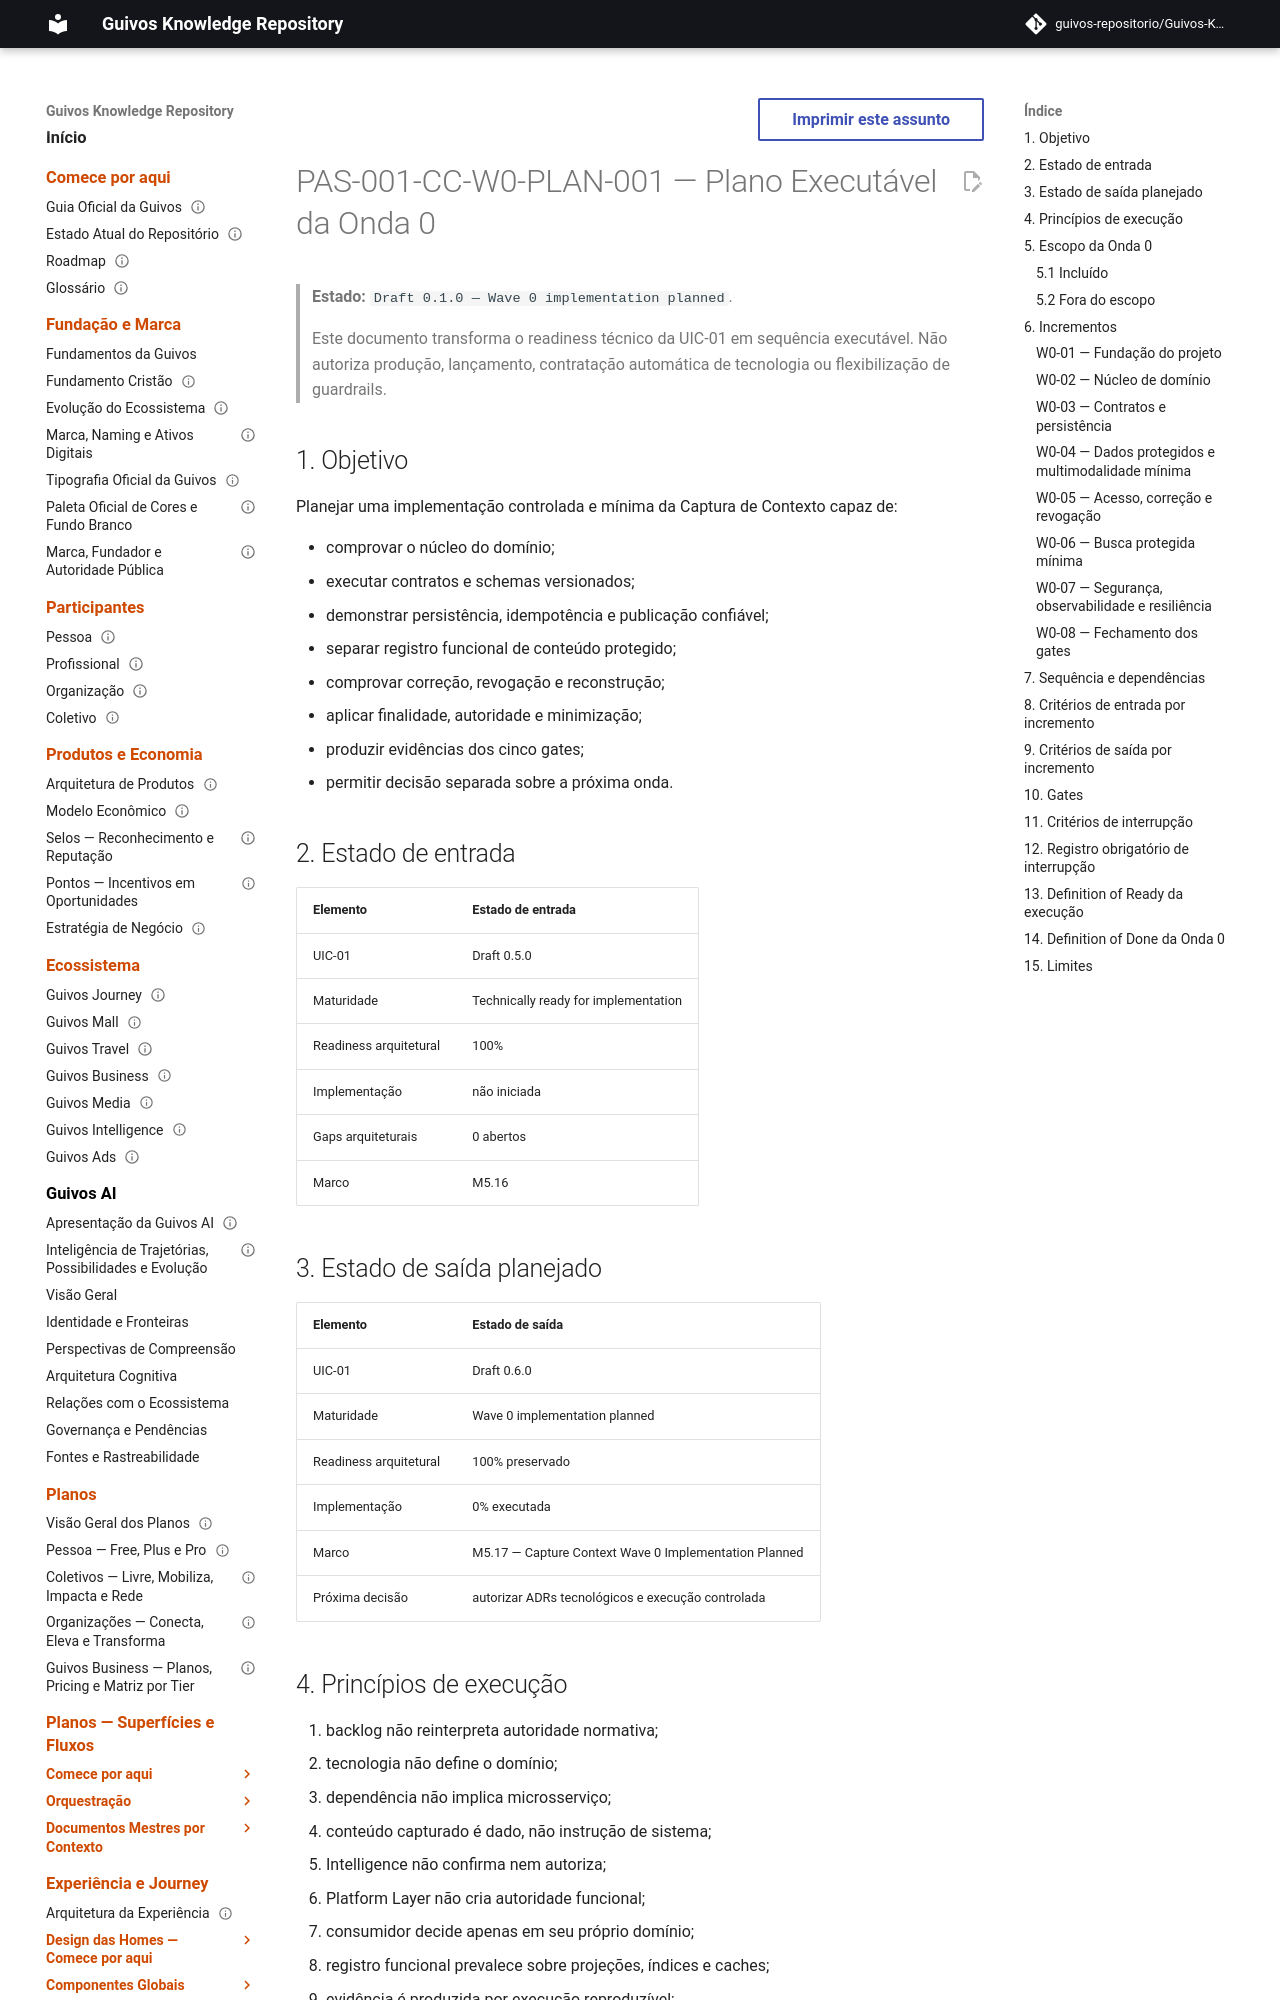

repository: guivos-repositorio/Guivos-Knowledge-Repository · page: product-architecture/pas-001-captura-de-contexto-wave-0-implementation-plan/index.html · generator: mkdocs

---
id: PAS-001-CC-W0-PLAN-001
title: Plano Executável da Onda 0 da Captura de Contexto
status: draft
version: 0.1.0
owner: Guivos
last_updated: 2026-07-19
normative: true
parent: PAS-001-CC-UIC-001
related:
  - PAS-001-CC-UIC-READINESS-001
  - PAS-001-CC-UIC-CONTRACTS-001
  - PAS-001-CC-UIC-STORAGE-INDEX-001
  - PAS-001-CC-UIC-GUARDRAILS-ACCESS-001
  - PAS-001-CC-UIC-NFR-SECURITY-001
---

# PAS-001-CC-W0-PLAN-001 — Plano Executável da Onda 0

> **Estado:** `Draft 0.1.0 — Wave 0 implementation planned`.
>
> Este documento transforma o readiness técnico da UIC-01 em sequência executável. Não autoriza produção, lançamento, contratação automática de tecnologia ou flexibilização de guardrails.

## 1. Objetivo

Planejar uma implementação controlada e mínima da Captura de Contexto capaz de:

- comprovar o núcleo do domínio;
- executar contratos e schemas versionados;
- demonstrar persistência, idempotência e publicação confiável;
- separar registro funcional de conteúdo protegido;
- comprovar correção, revogação e reconstrução;
- aplicar finalidade, autoridade e minimização;
- produzir evidências dos cinco gates;
- permitir decisão separada sobre a próxima onda.

## 2. Estado de entrada

| Elemento | Estado de entrada |
|---|---|
| UIC-01 | Draft 0.5.0 |
| Maturidade | Technically ready for implementation |
| Readiness arquitetural | 100% |
| Implementação | não iniciada |
| Gaps arquiteturais | 0 abertos |
| Marco | M5.16 |

## 3. Estado de saída planejado

| Elemento | Estado de saída |
|---|---|
| UIC-01 | Draft 0.6.0 |
| Maturidade | Wave 0 implementation planned |
| Readiness arquitetural | 100% preservado |
| Implementação | 0% executada |
| Marco | M5.17 — Capture Context Wave 0 Implementation Planned |
| Próxima decisão | autorizar ADRs tecnológicos e execução controlada |
